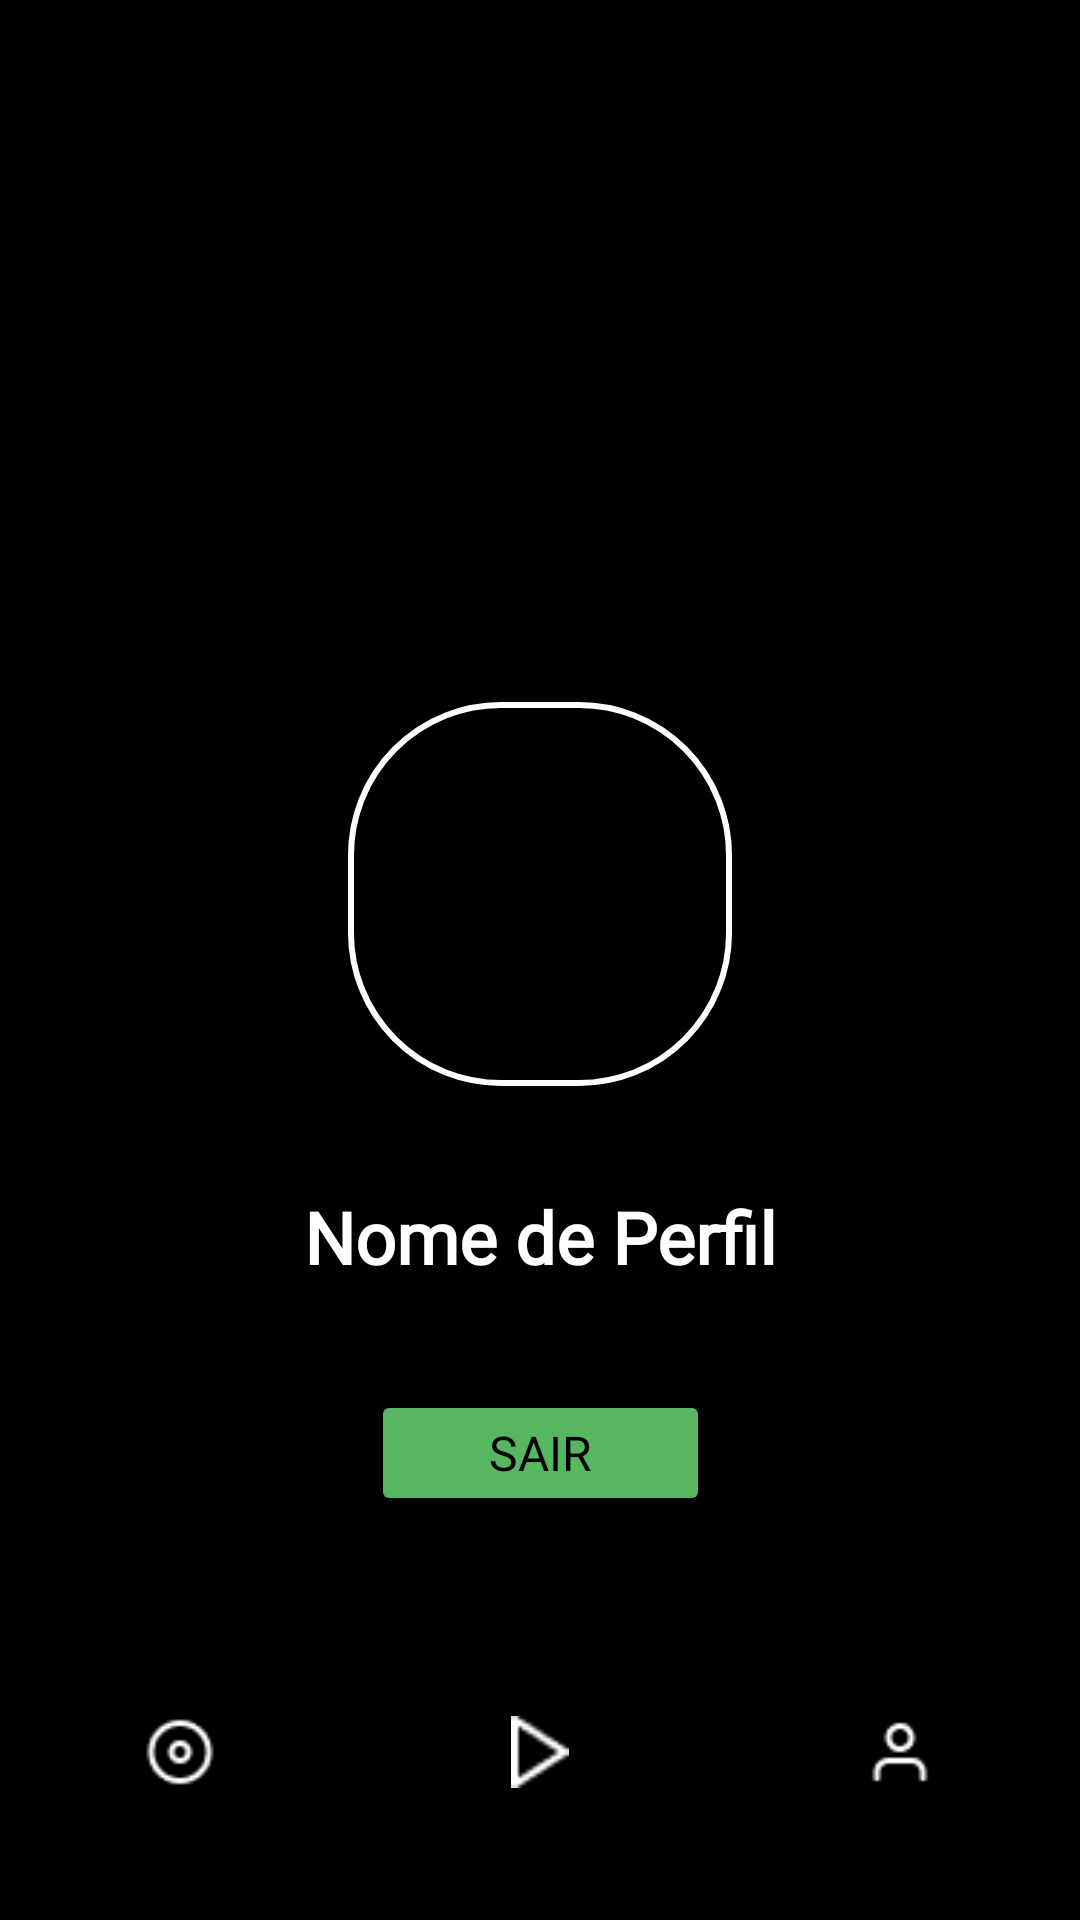

Write the Android layout XML for this screen, with the resource values it uses.
<!-- AndroidManifest.xml: application theme Theme.Spotify -->
<!-- res/layout/activity_profile.xml -->
<?xml version="1.0" encoding="utf-8"?>
<androidx.constraintlayout.widget.ConstraintLayout xmlns:android="http://schemas.android.com/apk/res/android"
    xmlns:app="http://schemas.android.com/apk/res-auto"
    xmlns:tools="http://schemas.android.com/tools"
    android:id="@+id/main"
    android:layout_width="match_parent"
    android:layout_height="match_parent"
    android:background="@color/black"
    tools:context=".ui.profile.ProfileActivity">

    <com.google.android.material.imageview.ShapeableImageView
        android:id="@+id/profileImageView"
        android:layout_width="@dimen/margin_128"
        android:layout_height="@dimen/margin_128"
        android:layout_marginHorizontal="@dimen/margin_116"
        android:layout_marginTop="@dimen/margin_234"
        android:background="@drawable/circle_background"
        android:contentDescription="@string/imag_profile_perfil"
        android:scaleType="centerCrop"
        android:src="@drawable/ic_spotify_full"
        app:layout_constraintEnd_toEndOf="parent"
        app:layout_constraintStart_toStartOf="parent"
        app:layout_constraintTop_toTopOf="parent" />

    <TextView
        android:id="@+id/profileTextView"
        android:layout_width="wrap_content"
        android:layout_height="wrap_content"
        android:layout_marginHorizontal="24dp"
        android:layout_marginTop="@dimen/margin_34"
        android:fontFamily="@font/rubik_medium"
        android:text="@string/name_profile_spotify"
        android:textColor="@color/white"
        android:textSize="@dimen/text_24"
        android:textStyle="bold"
        app:layout_constraintEnd_toEndOf="parent"
        app:layout_constraintStart_toStartOf="parent"
        app:layout_constraintTop_toBottomOf="@id/profileImageView" />

    <Button
        android:id="@+id/buttonClose"
        android:layout_width="@dimen/margin_113"
        android:layout_height="@dimen/margin_42"
        android:layout_marginTop="@dimen/margin_35"
        android:backgroundTint="@color/green"
        android:fontFamily="@font/rubik_bold"
        android:text="@string/close_app_button"
        android:textColor="@color/black"
        android:textSize="@dimen/text_16"
        app:layout_constraintEnd_toEndOf="parent"
        app:layout_constraintStart_toStartOf="parent"
        app:layout_constraintTop_toBottomOf="@id/profileTextView" />

    <com.google.android.material.bottomnavigation.BottomNavigationView
        android:id="@+id/bottomNavigationView"
        android:layout_width="wrap_content"
        android:layout_height="wrap_content"
        android:background="@color/black"
        app:itemIconTint="@color/bottom_nav_item_color"
        app:itemTextAppearanceActive="@style/BottomNavigationViewText"
        app:itemTextAppearanceInactive="@style/BottomNavigationViewText"
        app:itemTextColor="@color/bottom_nav_item_color"
        app:layout_constraintBottom_toBottomOf="parent"
        app:layout_constraintEnd_toEndOf="parent"
        app:layout_constraintStart_toStartOf="parent"
        app:menu="@menu/bottom_navigation_menu" />

</androidx.constraintlayout.widget.ConstraintLayout>
<!-- resources referenced by this layout -->
<resources>
  <color name="black">#FF000000</color>
  <color name="green">#57B660</color>
  <color name="white">#FFFFFFFF</color>
  <dimen name="margin_113">113dp</dimen>
  <dimen name="margin_116">116dp</dimen>
  <dimen name="margin_128">128dp</dimen>
  <dimen name="margin_234">234dp</dimen>
  <dimen name="margin_34">34dp</dimen>
  <dimen name="margin_35">35dp</dimen>
  <dimen name="margin_42">42dp</dimen>
  <dimen name="text_16">16sp</dimen>
  <dimen name="text_24">24sp</dimen>
  <!-- drawable circle_background (drawable) -->
  <?xml version="1.0" encoding="utf-8"?>
  <shape xmlns:android="http://schemas.android.com/apk/res/android">
      <solid android:color="@android:color/transparent"/>
      <corners android:radius="50dp"/>
      <stroke
          android:width="2dp"
          android:color="@android:color/white" />
  </shape>
  <string name="close_app_button">Sair</string>
  <string name="imag_profile_perfil">imagem do perfil do usuario</string>
  <string name="name_profile_spotify">Nome de Perfil</string>
  <style name="BottomNavigationViewText" parent="TextAppearance.AppCompat">
          <item name="fontFamily">@font/rubik_regular</item>
          <item name="android:textSize">12sp</item>
          <item name="android:textColor">#000000</item>
      </style>
  <style name="Theme.Spotify" parent="Base.Theme.Spotify" />
  <style name="Base.Theme.Spotify" parent="Theme.Material3.DayNight.NoActionBar">
          
          
      </style>
</resources>
